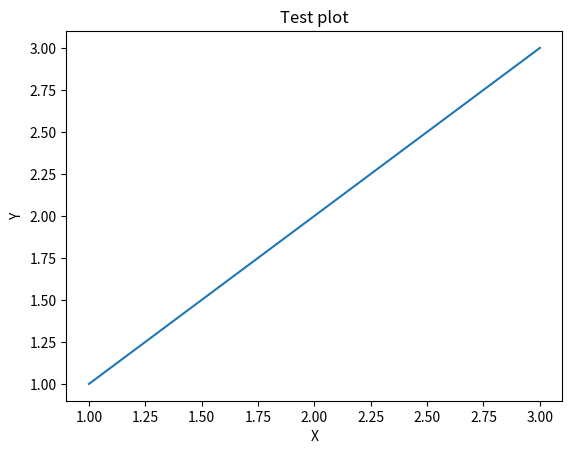

The matplotlib source for this figure:
import matplotlib.pyplot as plt

a = [1, 2, 3]
b = [1, 2, 3]
fig, ax = plt.subplots()
ax.plot(a, b)
ax.set(xlabel='X', ylabel='Y', title='Test plot')
plt.show()